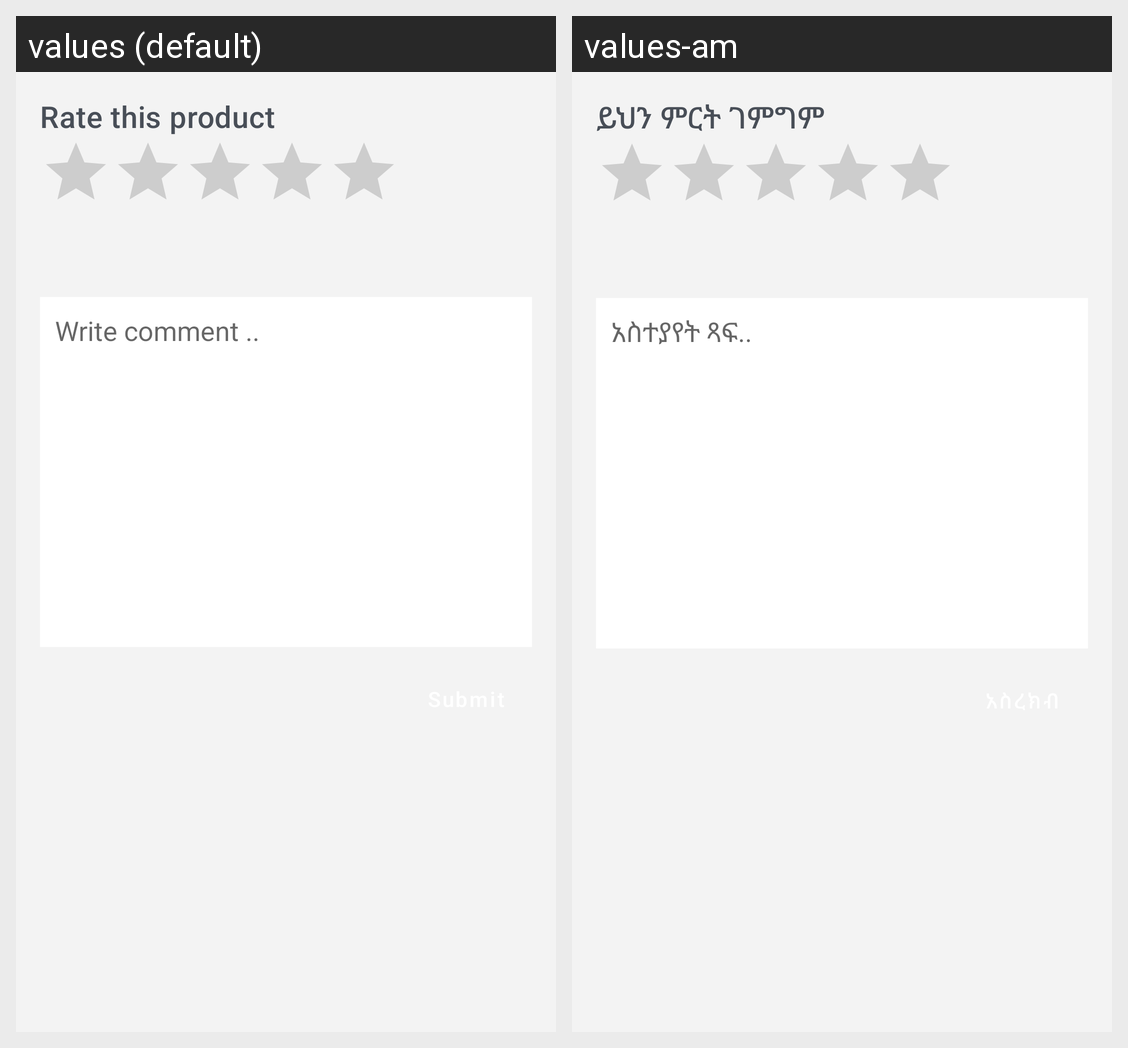

For this localized Android screen grid, give each drawn string resource with its value in every locale shown.
Android screen res/layout/fragment_rate.xml rendered under 2 locales, left to right: values (default), values-am. Device: Nexus 5 (rendered at 1080×1920; each locale shown at half size, 540×960, under a caption strip naming it); theme Theme.OnlineGebeya.
Strings drawn on this screen, with the default value and each locale's value (text and hints the layout hard-codes, and strings that could not be matched under every locale, appear in the picture but are not listed):

rate_this_product
  values: Rate this product
  values-am: ይህን ምርት ገምግም

write_comment
  values: Write comment ..
  values-am: አስተያየት ጻፍ..
